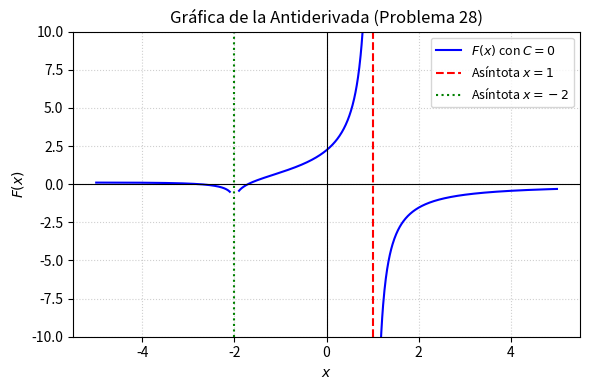

The matplotlib source for this figure: (Note: this script raises an exception after producing the figure.)
import matplotlib
matplotlib.use('Agg')
import numpy as np
import matplotlib.pyplot as plt

# Definición del dominio evitando la asíntota x = 1 y la singularidad x = -2
x1 = np.linspace(-5, -2.1, 400)
x2 = np.linspace(-1.9, 0.9, 400)
x3 = np.linspace(1.1, 5, 400)

# Antiderivada F(x) con C = 0
def F(x):
    return (1.0/3.0) * np.log(np.abs((x + 2) / (x - 1))) - (2.0 / (x - 1))

y1 = F(x1)
y2 = F(x2)
y3 = F(x3)

plt.figure(figsize=(6, 4))
plt.plot(x1, y1, color='b', label=r'$F(x)$ con $C=0$')
plt.plot(x2, y2, color='b')
plt.plot(x3, y3, color='b')

plt.axvline(x=1, color='r', linestyle='--', label=r'Asíntota $x=1$')
plt.axvline(x=-2, color='g', linestyle=':', label=r'Asíntota $x=-2$')

plt.title('Gráfica de la Antiderivada (Problema 28)')
plt.xlabel('$x$')
plt.ylabel('$F(x)$')
plt.ylim(-10, 10)
plt.axhline(0, color='black', linewidth=0.8)
plt.axvline(0, color='black', linewidth=0.8)
plt.grid(True, linestyle=':', alpha=0.6)
plt.legend(loc='upper right', fontsize=9)
plt.tight_layout()

plt.savefig(r'semana_03/graficas/SEM03_P28_grafica.png', dpi=300, bbox_inches='tight')
plt.close()
